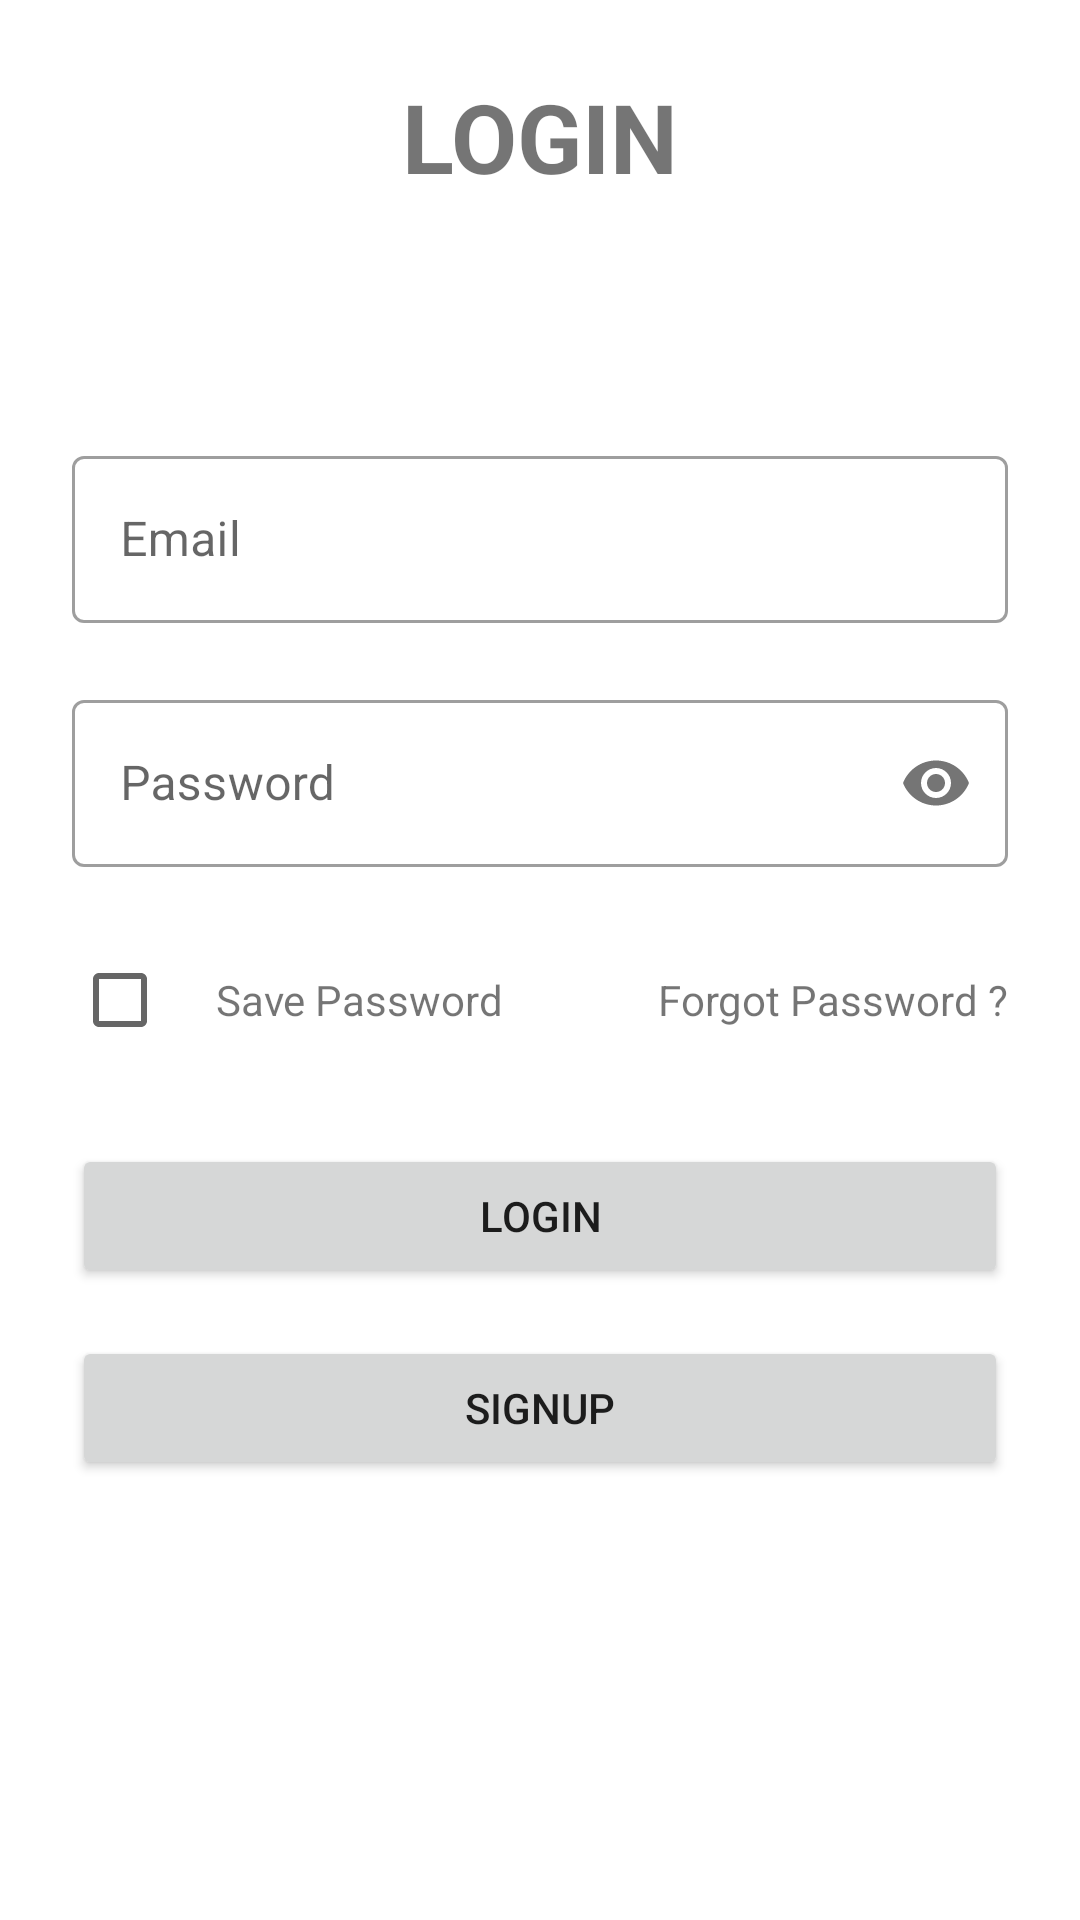

Write the Android layout XML for this screen, with the resource values it uses.
<!-- AndroidManifest.xml: application theme Theme.KotlinAndroid -->
<!-- res/layout/fragment_login.xml -->
<?xml version="1.0" encoding="utf-8"?>
<layout>

    <RelativeLayout xmlns:android="http://schemas.android.com/apk/res/android"
        xmlns:app="http://schemas.android.com/apk/res-auto"
        xmlns:tools="http://schemas.android.com/tools"
        android:layout_width="match_parent"
        android:layout_height="match_parent"
        android:orientation="vertical"
        android:padding="24dp"
        tools:context=".ui.auth.login.LoginFragment">

        <TextView
            android:id="@+id/tittle"
            android:layout_width="wrap_content"
            android:layout_height="wrap_content"
            android:layout_above="@+id/login_layout"
            android:layout_centerHorizontal="true"
            android:layout_marginBottom="80dp"
            android:text="Login"
            android:textAllCaps="true"
            android:textSize="32dp"
            android:textStyle="bold" />

        <ScrollView
            android:layout_centerInParent="true"
            android:id="@+id/login_layout"
            android:layout_width="match_parent"
            android:layout_height="wrap_content">

            <LinearLayout
                android:layout_width="match_parent"
                android:layout_height="wrap_content"
                android:orientation="vertical">

                <com.google.android.material.textfield.TextInputLayout
                    style="@style/Widget.MaterialComponents.TextInputLayout.OutlinedBox"
                    android:layout_width="match_parent"
                    android:layout_height="wrap_content"
                    app:errorEnabled="true">

                    <com.google.android.material.textfield.TextInputEditText
                        android:id="@+id/email_et"
                        android:layout_width="match_parent"
                        android:layout_height="wrap_content"
                        android:drawableRight="@drawable/ic_baseline_email_24"
                        android:hint="Email" />

                </com.google.android.material.textfield.TextInputLayout>

                <com.google.android.material.textfield.TextInputLayout
                    style="@style/Widget.MaterialComponents.TextInputLayout.OutlinedBox"
                    android:layout_width="match_parent"
                    android:layout_height="wrap_content"
                    app:passwordToggleEnabled="true"
                    app:errorEnabled="true">

                    <com.google.android.material.textfield.TextInputEditText
                        android:id="@+id/password_et"
                        android:inputType="textPassword"
                        android:layout_width="match_parent"
                        android:layout_height="wrap_content"
                        android:hint="Password" />

                </com.google.android.material.textfield.TextInputLayout>

                <RelativeLayout
                    android:layout_width="match_parent"
                    android:layout_height="wrap_content">

                    <CheckBox
                        android:id="@+id/save_password_cv"
                        android:layout_width="wrap_content"
                        android:layout_height="wrap_content" />

                    <TextView
                        android:layout_width="wrap_content"
                        android:layout_height="wrap_content"
                        android:layout_centerVertical="true"
                        android:layout_toRightOf="@+id/save_password_cv"
                        android:text="Save Password" />

                    <TextView
                        android:layout_width="wrap_content"
                        android:layout_height="wrap_content"
                        android:layout_alignParentRight="true"
                        android:layout_centerVertical="true"
                        android:text="Forgot Password ?" />

                </RelativeLayout>

                <androidx.appcompat.widget.AppCompatButton
                    android:id="@+id/login_btn"
                    android:layout_width="match_parent"
                    android:layout_height="wrap_content"
                    android:layout_marginTop="24dp"
                    android:text="Login" />

                <androidx.appcompat.widget.AppCompatButton
                    android:id="@+id/signup_btn"
                    android:layout_width="match_parent"
                    android:layout_height="wrap_content"
                    android:layout_marginTop="16dp"
                    android:text="Signup" />
            </LinearLayout>
        </ScrollView>


    </RelativeLayout>
</layout>
<!-- resources referenced by this layout -->
<resources>
  <style name="Theme.KotlinAndroid" parent="Theme.MaterialComponents.DayNight.DarkActionBar">
          
          <item name="colorPrimary">@color/purple_500</item>
          <item name="colorPrimaryVariant">@color/purple_700</item>
          <item name="colorOnPrimary">@color/white</item>
          
          <item name="colorSecondary">@color/teal_200</item>
          <item name="colorSecondaryVariant">@color/teal_700</item>
          <item name="colorOnSecondary">@color/black</item>
          
          <item name="android:statusBarColor" tools:targetApi="l">?attr/colorPrimaryVariant</item>
          
      </style>
  <color name="purple_500">#FF6200EE</color>
  <color name="purple_700">#FF3700B3</color>
  <color name="white">#FFFFFFFF</color>
  <color name="teal_200">#FF03DAC5</color>
  <color name="teal_700">#FF018786</color>
  <color name="black">#FF000000</color>
</resources>
